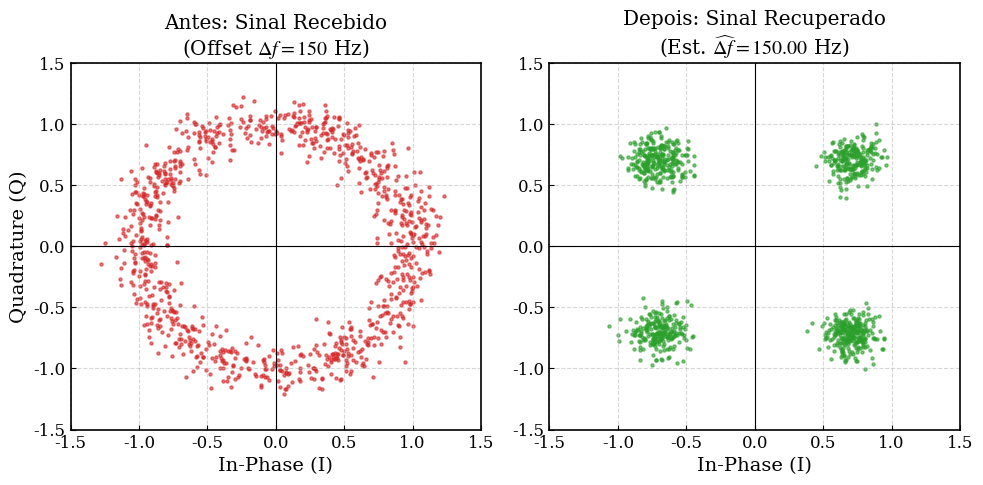

Write Python code to recreate this figure. (Note: this script raises an exception after producing the figure.)
import numpy as np
import matplotlib.pyplot as plt


plt.rcParams.update({
    'font.size': 12,
    'font.family': 'serif',
    'font.serif': ['DejaVu Serif', 'Bitstream Vera Serif', 'Computer Modern Roman', 'Times New Roman', 'serif'],
    'mathtext.fontset': 'stix', 
    'axes.linewidth': 1.2,
    'axes.labelsize': 14,
    'axes.grid': True,
    'grid.linestyle': '--',
    'grid.alpha': 0.5,
    'xtick.direction': 'in',
    'ytick.direction': 'in',
    'figure.figsize': (10, 5),
    'figure.dpi': 300
})

def freq_recovery(y, fs):
    """
    Algoritmo de recuperação de portadora para QPSK (Método da 4ª Potência).
    
    Args:
        y (np.array): Sinal QPSK complexo recebido (com offset de frequência).
        fs (float): Taxa de amostragem.
        
    Returns:
        z (np.array)
        delta_f_est (float)
    """
    N = len(y)
    
    # 1. Elevar à 4ª potência para remover a modulação QPSK
    y_4 = y ** 4
    
    # 2. FFT para encontrar o pico espectral
    Y_4_spec = np.fft.fft(y_4, n=4*N)
    freqs = np.fft.fftfreq(len(Y_4_spec), d=1/fs)
    
    # 3. Encontrar o índice do máximo espectral
    idx_max = np.argmax(np.abs(Y_4_spec))
    f_peak = freqs[idx_max]
    
    # 4. Calcular o Delta f estimado (1/4 do pico)
    delta_f_est = f_peak / 4.0
    
    # 5. Remover o offset de frequência
    # Cria o vetor de tempo correspondente
    t = np.arange(N) / fs
    
    # Gera a exponencial complexa corretiva: e^(-j 2pi delta_f t)
    correction_phasor = np.exp(-1j * 2 * np.pi * delta_f_est * t)
    
    # Aplica a correção (Misturador na Fig 6.1)
    z = y * correction_phasor
    
    return z, delta_f_est

# parameters
fs = 10000          # sampling rate
N_sym = 1000        # number of symbols
delta_f_real = 150   # frequency offset

# exp( j(pi/4 + m[k]pi/2)  )
ints = np.random.randint(0, 4, N_sym)
phases = (np.pi/4) + (ints * np.pi/2)
s = np.exp(1j * phases)

#  y[k] = s[k] exp( jk2pi Df T_s  )
t = np.arange(N_sym) / fs
freq_offset = np.exp(1j * 2 * np.pi * delta_f_real * t)
y_received = s * freq_offset

# white noise
noise = (np.random.randn(N_sym) + 1j*np.random.randn(N_sym)) * 0.1
y_received += noise

z_corrected, f_est = freq_recovery(y_received, fs)

print(f"Offset Real: {delta_f_real} Hz")
print(f"Offset Estimado: {f_est:.4f} Hz")

# --- Plotagem ---
fig, (ax1, ax2) = plt.subplots(1, 2)

# Plot Antes (Sinal Recebido)
ax1.scatter(y_received.real, y_received.imag, s=5, c='tab:red', alpha=0.6)
ax1.set_title(f"Antes: Sinal Recebido\n(Offset $\Delta f = {delta_f_real}$ Hz)")
ax1.set_xlabel("In-Phase (I)")
ax1.set_ylabel("Quadrature (Q)")
ax1.set_xlim(-1.5, 1.5)
ax1.set_ylim(-1.5, 1.5)
ax1.axhline(0, color='black', linewidth=0.8)
ax1.axvline(0, color='black', linewidth=0.8)

# Plot Depois (Sinal Recuperado)
ax2.scatter(z_corrected.real, z_corrected.imag, s=5, c='tab:green', alpha=0.6)
ax2.set_title(f"Depois: Sinal Recuperado\n(Est. $\widehat{{\Delta f}} = {f_est:.2f}$ Hz)")
ax2.set_xlabel("In-Phase (I)")
# ax2.set_ylabel("Quadrature (Q)") # Opcional para limpar visual
ax2.set_xlim(-1.5, 1.5)
ax2.set_ylim(-1.5, 1.5)
ax2.axhline(0, color='black', linewidth=0.8)
ax2.axvline(0, color='black', linewidth=0.8)

plt.tight_layout()

plt.savefig("build/freq_rec")

plt.show()